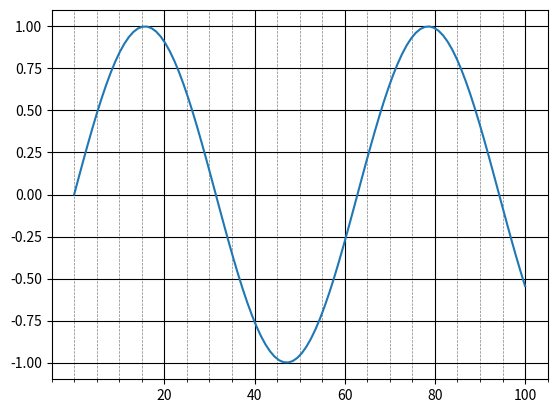

Recreate this plot in Python.
import matplotlib.pyplot as plt
import numpy as np
from matplotlib.ticker import MultipleLocator

# Generate some sample data
x = np.linspace(0, 100, 100)
y = np.sin(x / 10)

# Create the plot
fig, ax = plt.subplots()
ax.plot(x, y)

# Set major ticks at 20, 40, 60, ...
major_ticks = np.arange(20, 101, 20)
ax.set_xticks(major_ticks)

# Set minor ticks at 5, 10, 15, ...
minor_locator = MultipleLocator(5)
ax.xaxis.set_minor_locator(minor_locator)

# Optionally, add grid lines for better visualization
ax.grid(which='major', color='black', linestyle='-', linewidth=0.8)
ax.grid(which='minor', color='gray', linestyle='--', linewidth=0.5)

# Show the plot
plt.show()
